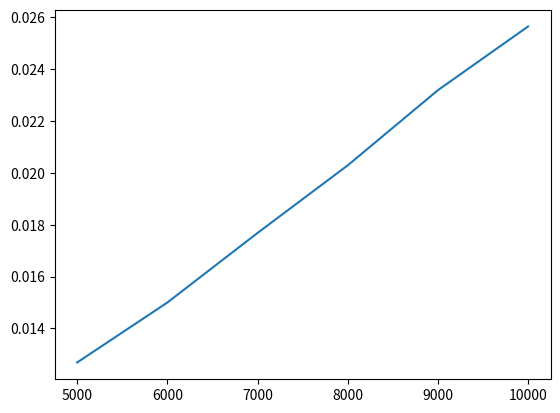

Recreate this plot in Python.
import random
import time
import matplotlib.pyplot as plt
def merge_sort(a):
    n = len(a)
    if(n>1):
        b=a[0:n//2]
        c=a[n//2:n]
        print(b,"|",c)
        merge_sort(b)
        merge_sort(c)
        merge(a,b,c)

def merge(a, b, c):
    n1 = len(b)
    n2 = len(c)

    i = j = k = 0

    while i < n1 and j < n2:
        if b[i] < c[j]:
            a[k] = b[i]
            i += 1
        else:
            a[k] = c[j]
            j += 1
        k += 1

    while i < n1:
        a[k] = b[i]
        i += 1
        k += 1

    while j < n2:
        a[k] = c[j]
        j += 1
        k += 1

    print(a)


a=[6,4,2,8,9]
merge_sort(a)
print(a)

n_list = [5000, 6000, 7000, 8000, 9000, 10000]
sort_time = []

for n in n_list:
    l = [random.randint(1, 100) for _ in range(n)]

    s_t = time.time()
    merge_sort(l)
    e_t = time.time()

    sort_time.append(e_t - s_t)

print("Input sizes:", n_list)
print("Sorting times:", sort_time)

plt.plot(n_list,sort_time)
plt.show()
